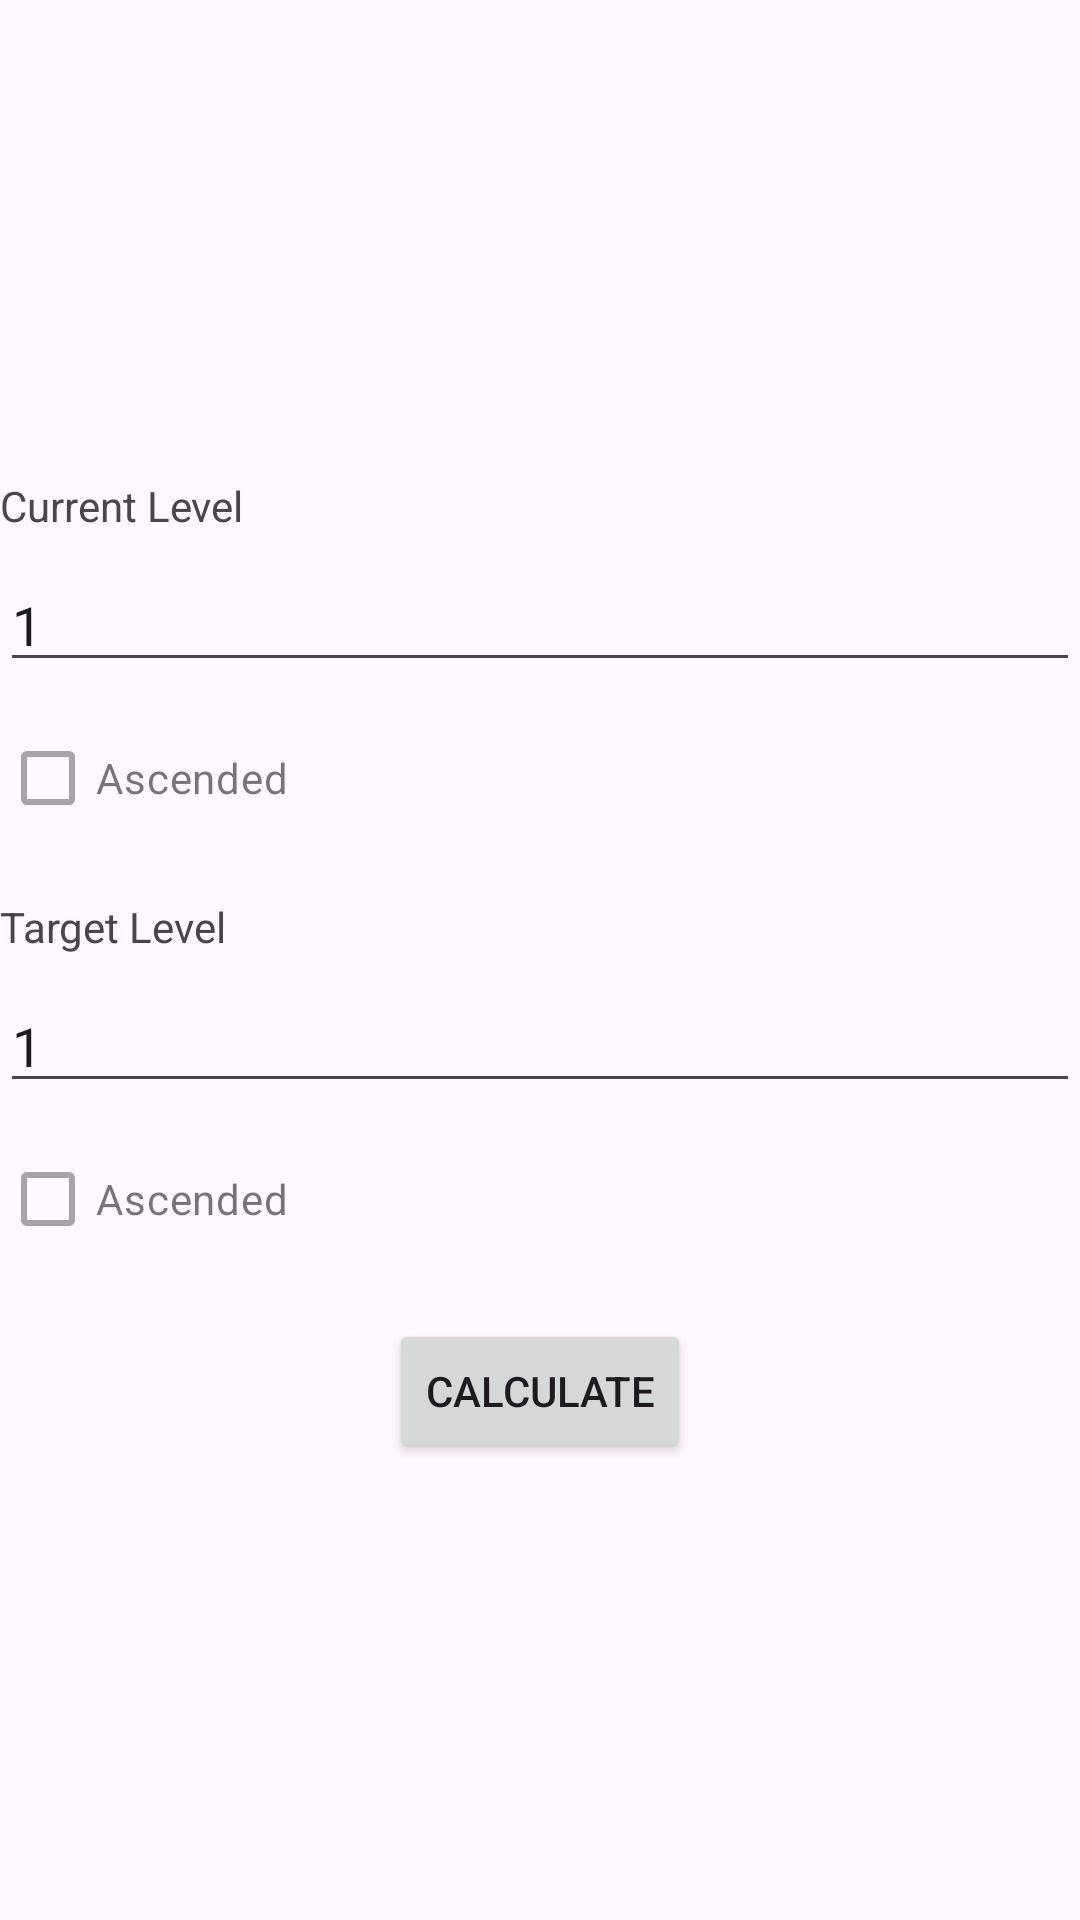

Here is an Android app screen rendered from its layout file. Give the layout XML and the strings, colors and styles it references.
<!-- AndroidManifest.xml: application theme Theme.GenshinLevelCalculator -->
<!-- res/layout/activity_weapon_calculator_page.xml -->
<?xml version="1.0" encoding="utf-8"?>
<RelativeLayout
    xmlns:android="http://schemas.android.com/apk/res/android"
    android:layout_width="match_parent"
    android:layout_height="match_parent">

    <ImageView
        android:id="@+id/imageView"
        android:layout_width="100dp"
        android:layout_height="100dp"
        android:layout_centerHorizontal="true"
        android:layout_marginTop="16dp"
        />

    <TextView
        android:id="@+id/textView"
        android:layout_width="wrap_content"
        android:layout_height="wrap_content"
        android:layout_below="@id/imageView"
        android:layout_centerHorizontal="true"
        android:layout_marginTop="8dp"/>

    <TextView
        android:id="@+id/currentLevelText"
        android:layout_width="wrap_content"
        android:layout_height="wrap_content"
        android:text="Current Level"
        android:layout_below="@id/textView"
        android:layout_marginTop="16dp"/>

    <EditText
        android:id="@+id/currentLevel"
        android:hint="1 - 90"
        android:text="1"
        android:layout_width="match_parent"
        android:layout_height="wrap_content"
        android:layout_below="@id/currentLevelText"
        android:layout_marginTop="8dp"
        android:inputType="number"/>

    <CheckBox
        android:id="@+id/currentAscend"
        android:enabled="false"
        android:layout_width="wrap_content"
        android:layout_height="wrap_content"
        android:text="Ascended"
        android:layout_below="@id/currentLevel"
        android:layout_marginTop="8dp"/>

    <TextView
        android:id="@+id/targetLevelText"
        android:layout_width="wrap_content"
        android:layout_height="wrap_content"
        android:text="Target Level"
        android:layout_below="@id/currentAscend"
        android:layout_marginTop="16dp"/>

    <EditText
        android:id="@+id/targetLevel"
        android:hint="1 - 90"
        android:text="1"
        android:layout_width="match_parent"
        android:layout_height="wrap_content"
        android:layout_below="@id/targetLevelText"
        android:layout_marginTop="8dp"
        android:inputType="number"/>

    <CheckBox
        android:id="@+id/targetAscend"
        android:enabled="false"
        android:layout_width="wrap_content"
        android:layout_height="wrap_content"
        android:text="Ascended"
        android:layout_below="@id/targetLevel"
        android:layout_marginTop="8dp"/>

    <Button
        android:id="@+id/calculateButton"
        android:layout_width="wrap_content"
        android:layout_height="wrap_content"
        android:text="Calculate"
        android:layout_below="@id/targetAscend"
        android:layout_centerHorizontal="true"
        android:layout_marginTop="16dp"/>


</RelativeLayout>
<!-- resources referenced by this layout -->
<resources>
  <style name="Theme.GenshinLevelCalculator" parent="Base.Theme.GenshinLevelCalculator" />
  <style name="Base.Theme.GenshinLevelCalculator" parent="Theme.Material3.DayNight.NoActionBar">
          
          
      </style>
</resources>
